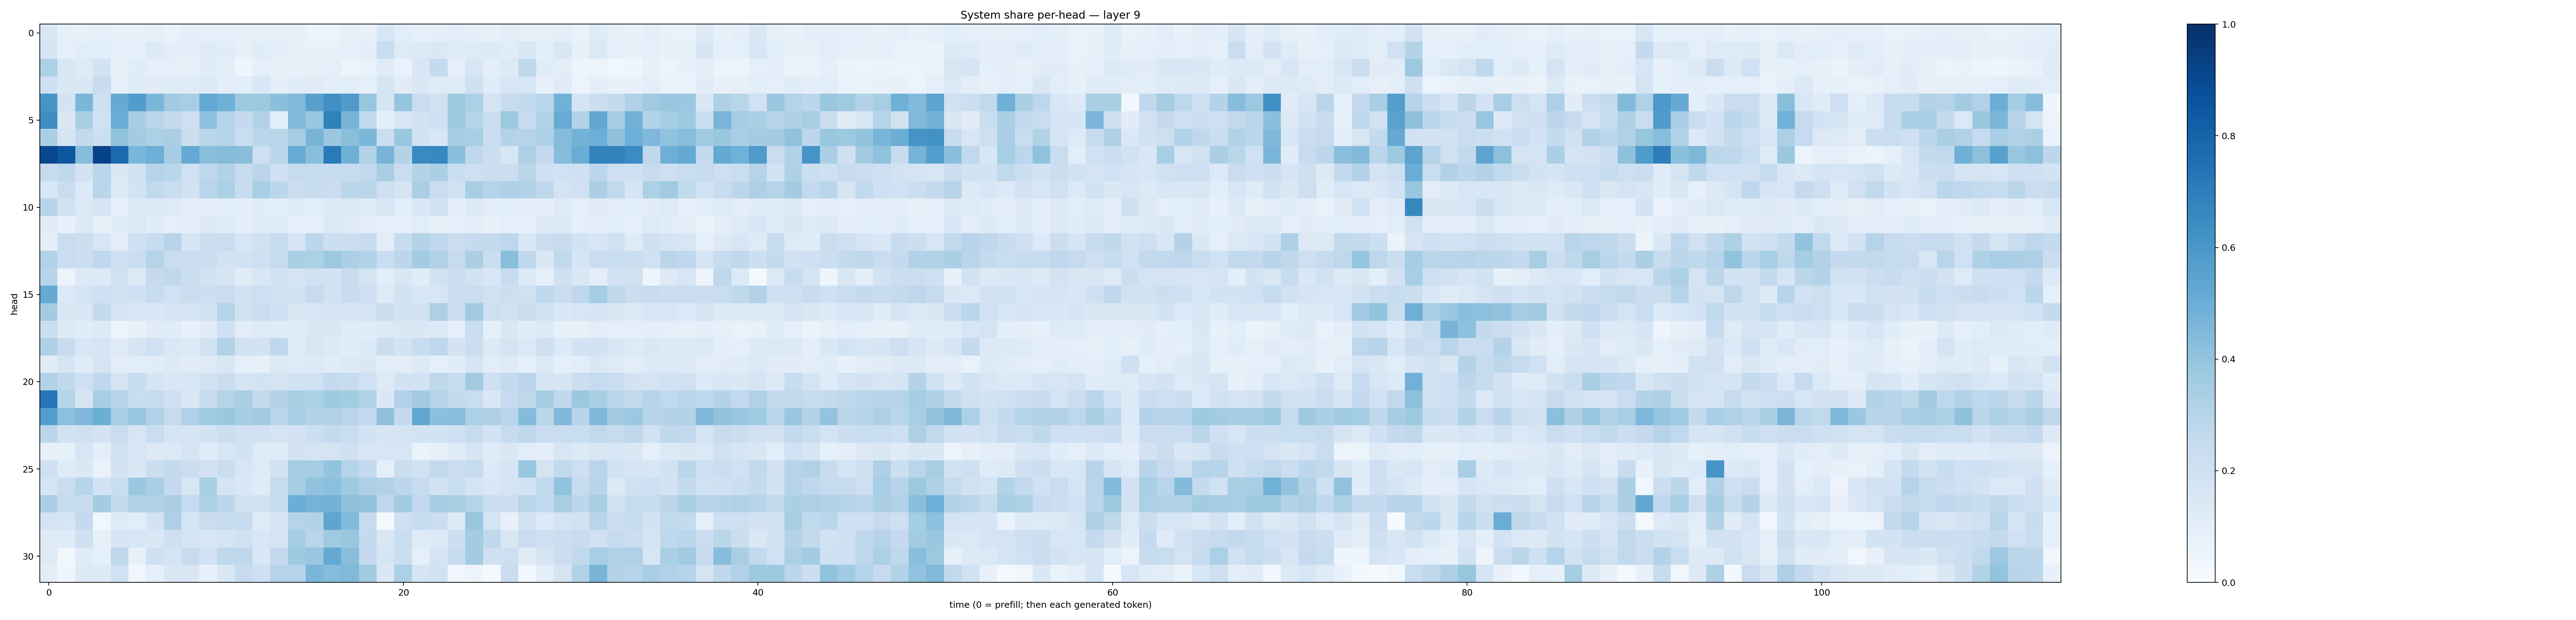

The data file committed next to this chart (first rows):
0.15075712, 0.08419968, 0.074554116, 0.089651994, 0.0777574, 0.077752404, 0.08567242, 0.06817292, 0.096088424, 0.08663844, 0.08667777, 0.081641756, 0.084556594, 0.08355084, 0.07907783, 0.060485, 0.06196043, 0.08178928, 0.075690776, 0.15657076, 0.10921354, 0.093162864, 0.099582665, 0.10437481
0.1655, 0.09141, 0.1057, 0.106, 0.09276, 0.08991, 0.1254, 0.0954, 0.1015, 0.1247, 0.1171, 0.08175, 0.1156, 0.09983, 0.08425, 0.07092, 0.07386, 0.09125, 0.09757, 0.2341, 0.1218, 0.1317, 0.1451, 0.1197
0.3265, 0.1498, 0.1231, 0.1872, 0.07187, 0.1148, 0.09159, 0.08858, 0.08089, 0.1145, 0.09622, 0.04677, 0.09059, 0.08173, 0.07385, 0.08148, 0.08771, 0.05558, 0.06782, 0.1179, 0.06943, 0.1499, 0.2554, 0.09293
0.2105, 0.1449, 0.1459, 0.2379, 0.0903, 0.1212, 0.1125, 0.1175, 0.1212, 0.1396, 0.09995, 0.1085, 0.1545, 0.1004, 0.1172, 0.1103, 0.1008, 0.1063, 0.0891, 0.1683, 0.1102, 0.1479, 0.1228, 0.1184
0.6073, 0.1809, 0.4571, 0.2057, 0.5182, 0.5762, 0.4601, 0.3626, 0.3442, 0.5272, 0.4897, 0.3763, 0.3755, 0.4186, 0.4453, 0.5609, 0.6289, 0.5796, 0.3928, 0.1667, 0.3973, 0.2288, 0.1877, 0.3763
0.64, 0.1429, 0.3386, 0.2009, 0.4975, 0.3506, 0.2916, 0.2592, 0.2114, 0.4177, 0.3032, 0.2526, 0.3113, 0.107, 0.4458, 0.3894, 0.6849, 0.4699, 0.2622, 0.09381, 0.1589, 0.1867, 0.2103, 0.3747
0.3348, 0.1653, 0.2594, 0.2187, 0.4005, 0.3586, 0.3293, 0.3372, 0.2249, 0.2914, 0.3003, 0.2295, 0.2783, 0.2899, 0.3502, 0.469, 0.3808, 0.4227, 0.4602, 0.2194, 0.3843, 0.1862, 0.1536, 0.3482
0.9092, 0.8491, 0.4306, 0.9258, 0.7764, 0.4612, 0.4949, 0.3507, 0.5213, 0.4232, 0.4371, 0.4282, 0.2148, 0.2786, 0.508, 0.4235, 0.714, 0.4907, 0.3163, 0.4715, 0.308, 0.6543, 0.6628, 0.4241
0.2454, 0.2688, 0.1818, 0.2848, 0.144, 0.1902, 0.3013, 0.2871, 0.2008, 0.2771, 0.3102, 0.2392, 0.2848, 0.2048, 0.2475, 0.2467, 0.2362, 0.2456, 0.2584, 0.3382, 0.2313, 0.3079, 0.3342, 0.2332
0.1549, 0.2279, 0.1355, 0.2888, 0.1348, 0.1839, 0.2618, 0.2311, 0.1909, 0.2902, 0.3284, 0.2407, 0.347, 0.2777, 0.2227, 0.241, 0.2285, 0.2864, 0.284, 0.2093, 0.1721, 0.3329, 0.2267, 0.1949
0.298, 0.1929, 0.1388, 0.1695, 0.08694, 0.1258, 0.1267, 0.1235, 0.09733, 0.1036, 0.1072, 0.1011, 0.1164, 0.1083, 0.1249, 0.107, 0.1271, 0.137, 0.1109, 0.1611, 0.1066, 0.1466, 0.192, 0.1002
0.116, 0.07222, 0.1275, 0.08415, 0.1158, 0.1402, 0.1146, 0.09101, 0.1037, 0.1315, 0.118, 0.0938, 0.1199, 0.1222, 0.09182, 0.08925, 0.1405, 0.1229, 0.1012, 0.08657, 0.08901, 0.1068, 0.08406, 0.09026
0.1003, 0.23, 0.2163, 0.1579, 0.1039, 0.2072, 0.2396, 0.2963, 0.1696, 0.2235, 0.2315, 0.1637, 0.198, 0.2386, 0.1746, 0.2784, 0.2149, 0.2243, 0.2486, 0.1041, 0.2354, 0.3067, 0.2671, 0.2238
0.3154, 0.2282, 0.2156, 0.2673, 0.2126, 0.2214, 0.3025, 0.228, 0.2272, 0.2204, 0.1843, 0.189, 0.2074, 0.2425, 0.3324, 0.331, 0.3759, 0.333, 0.3126, 0.234, 0.2798, 0.3556, 0.3199, 0.2429
0.2955, 0.05495, 0.1356, 0.1255, 0.196, 0.1284, 0.2533, 0.2726, 0.221, 0.1876, 0.167, 0.1127, 0.1561, 0.1842, 0.1778, 0.2007, 0.1876, 0.2383, 0.1775, 0.1086, 0.1507, 0.1143, 0.1943, 0.2223
0.5136, 0.1369, 0.1708, 0.2043, 0.1896, 0.2101, 0.2384, 0.2016, 0.2202, 0.2172, 0.2318, 0.1965, 0.2131, 0.1983, 0.189, 0.2429, 0.1926, 0.2359, 0.2078, 0.1213, 0.1901, 0.1527, 0.1627, 0.2234
0.3572, 0.1522, 0.1484, 0.2552, 0.1669, 0.1539, 0.1549, 0.1668, 0.1785, 0.188, 0.304, 0.1877, 0.2277, 0.2033, 0.1504, 0.1611, 0.1681, 0.1704, 0.1768, 0.2222, 0.18, 0.1899, 0.3259, 0.228
0.2215, 0.1317, 0.1168, 0.1352, 0.06228, 0.08345, 0.11, 0.1167, 0.0774, 0.118, 0.2032, 0.1033, 0.1249, 0.1151, 0.119, 0.1441, 0.1467, 0.1134, 0.1147, 0.1267, 0.1435, 0.141, 0.1362, 0.08647
0.3208, 0.2383, 0.1555, 0.1648, 0.1218, 0.1688, 0.2026, 0.1459, 0.1289, 0.1968, 0.3141, 0.19, 0.18, 0.2689, 0.1223, 0.1489, 0.136, 0.1104, 0.1365, 0.2252, 0.1797, 0.2353, 0.2745, 0.1833
0.1102, 0.1694, 0.1189, 0.1772, 0.102, 0.109, 0.1145, 0.132, 0.1097, 0.1248, 0.149, 0.09131, 0.08519, 0.1312, 0.123, 0.1276, 0.1139, 0.1271, 0.1436, 0.102, 0.1044, 0.1316, 0.09126, 0.1169
0.3089, 0.2672, 0.2052, 0.2659, 0.1795, 0.2412, 0.1704, 0.1517, 0.1563, 0.19, 0.2189, 0.1751, 0.185, 0.1756, 0.1881, 0.1983, 0.2559, 0.2406, 0.2027, 0.1221, 0.1874, 0.1806, 0.2713, 0.2387
0.7305, 0.299, 0.1685, 0.345, 0.2939, 0.2338, 0.2482, 0.2105, 0.1422, 0.236, 0.3041, 0.3329, 0.2518, 0.3065, 0.3342, 0.3293, 0.3742, 0.3556, 0.3145, 0.1473, 0.3174, 0.3627, 0.3023, 0.2616
0.5723, 0.4169, 0.4528, 0.4965, 0.3466, 0.3904, 0.3179, 0.2448, 0.3201, 0.3705, 0.3821, 0.348, 0.3664, 0.2921, 0.3451, 0.3145, 0.3196, 0.2921, 0.2589, 0.4122, 0.2521, 0.5316, 0.4205, 0.4271
0.2776, 0.1946, 0.2048, 0.1831, 0.2268, 0.1611, 0.2285, 0.1692, 0.1661, 0.1853, 0.2183, 0.1934, 0.1902, 0.1777, 0.1818, 0.2149, 0.257, 0.2329, 0.1849, 0.1659, 0.1743, 0.1858, 0.1862, 0.2057
0.07342, 0.08298, 0.1638, 0.09942, 0.1897, 0.1538, 0.1322, 0.137, 0.1781, 0.1147, 0.1565, 0.1853, 0.1209, 0.1194, 0.1801, 0.1719, 0.1774, 0.206, 0.1518, 0.1589, 0.1639, 0.06399, 0.08468, 0.1183
0.2087, 0.1222, 0.1446, 0.06988, 0.1809, 0.1442, 0.2171, 0.2578, 0.2223, 0.1952, 0.2193, 0.164, 0.1233, 0.1943, 0.3504, 0.3485, 0.4017, 0.3014, 0.2564, 0.0911, 0.2258, 0.1979, 0.2595, 0.2228
0.1717, 0.2288, 0.2942, 0.1835, 0.2326, 0.3814, 0.3372, 0.2511, 0.1588, 0.3356, 0.1767, 0.1541, 0.121, 0.2438, 0.3525, 0.4037, 0.4175, 0.3723, 0.3295, 0.3119, 0.2801, 0.2463, 0.1903, 0.2313
0.3347, 0.2461, 0.2395, 0.3586, 0.253, 0.3142, 0.3167, 0.339, 0.2486, 0.3307, 0.2876, 0.1974, 0.19, 0.2394, 0.4983, 0.4746, 0.4787, 0.4129, 0.4033, 0.2677, 0.3579, 0.2589, 0.3514, 0.336
0.177, 0.1634, 0.2541, 0.03835, 0.1235, 0.1062, 0.1822, 0.3274, 0.1705, 0.2278, 0.239, 0.2386, 0.1173, 0.1751, 0.2977, 0.3144, 0.5374, 0.4448, 0.2445, 0.01801, 0.206, 0.2378, 0.2248, 0.1324
0.1237, 0.1176, 0.2101, 0.08539, 0.1646, 0.1591, 0.141, 0.2074, 0.1685, 0.1625, 0.1707, 0.1993, 0.1528, 0.1779, 0.3497, 0.2907, 0.3675, 0.3853, 0.2545, 0.1508, 0.2332, 0.1218, 0.132, 0.2173
0.1241, 0.03207, 0.1189, 0.08995, 0.2695, 0.07889, 0.2067, 0.1741, 0.24, 0.1848, 0.2734, 0.2662, 0.1428, 0.2536, 0.3723, 0.3836, 0.5221, 0.4277, 0.2518, 0.1656, 0.2193, 0.0937, 0.1722, 0.2484
0.1025, 0.04247, 0.127, 0.1258, 0.1998, 0.03469, 0.09256, 0.1488, 0.1503, 0.07154, 0.1507, 0.2491, 0.2068, 0.3034, 0.3009, 0.4624, 0.4347, 0.4491, 0.3633, 0.1461, 0.3304, 0.1679, 0.1925, 0.03457
